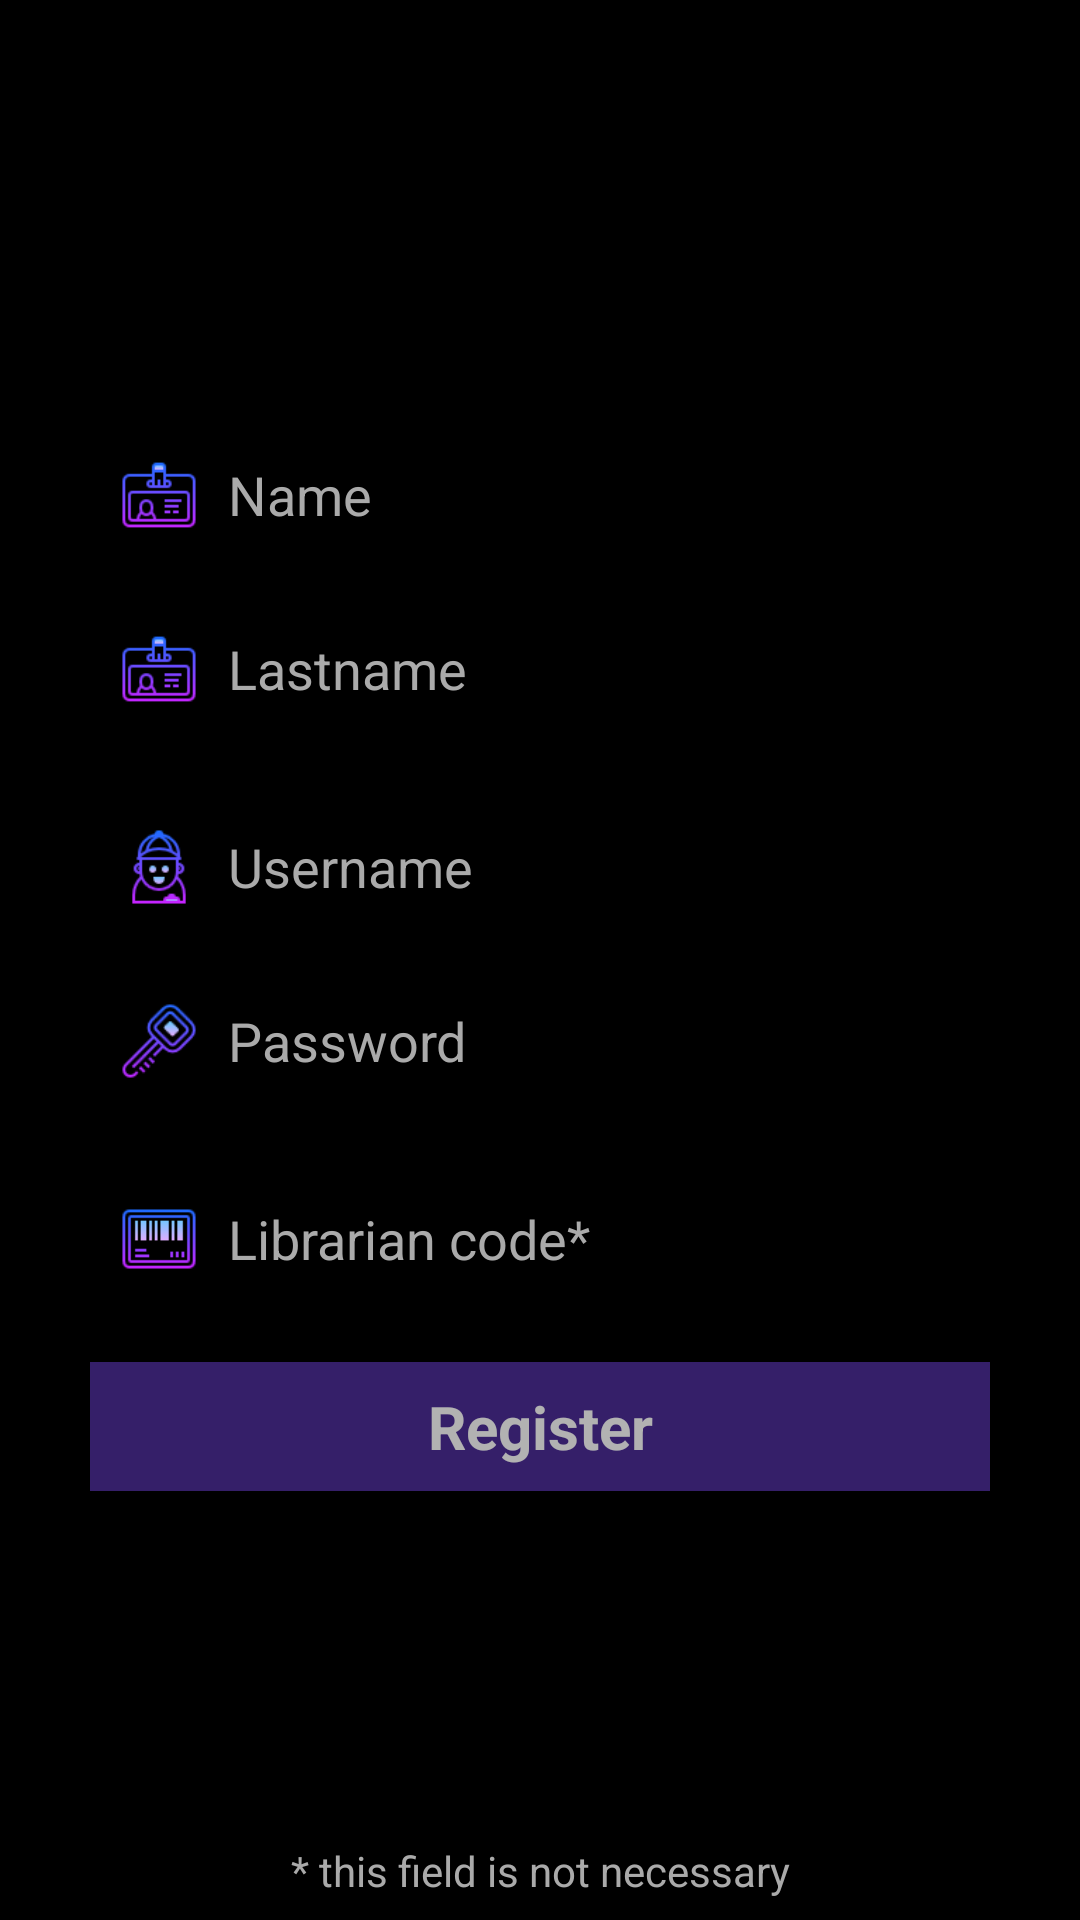

Android layout source for this screen:
<!-- AndroidManifest.xml: application theme AppTheme -->
<!-- res/layout/activity_register.xml -->
<?xml version="1.0" encoding="utf-8"?>
<android.support.constraint.ConstraintLayout xmlns:android="http://schemas.android.com/apk/res/android"
    xmlns:app="http://schemas.android.com/apk/res-auto"
    android:layout_width="match_parent"
    android:layout_height="match_parent"
    android:background="@android:color/black"
    android:orientation="vertical">

    <ImageView
        android:id="@+id/login_background"
        android:layout_width="match_parent"
        android:layout_height="match_parent"
        android:alpha="0.5"
        android:scaleType="centerCrop" />

    <View
        android:id="@+id/view"
        android:layout_width="300dp"
        android:layout_height="50dp"
        android:layout_marginLeft="8dp"
        android:layout_marginRight="8dp"
        android:layout_marginTop="140dp"
        android:alpha="0.5"
        android:background="@android:color/black"
        app:layout_constraintLeft_toLeftOf="@+id/login_background"
        app:layout_constraintRight_toRightOf="@+id/login_background"
        app:layout_constraintTop_toTopOf="@+id/login_background" />

    <EditText
        android:id="@+id/name_input"
        android:layout_width="0dp"
        android:layout_height="0dp"
        android:layout_marginLeft="8dp"
        android:background="@null"
        android:hint="@string/input_name"
        android:textColor="@android:color/white"
        android:textColorHint="@android:color/darker_gray"
        android:textSize="18sp"
        app:layout_constraintBottom_toBottomOf="@+id/view"
        app:layout_constraintLeft_toRightOf="@+id/imageView"
        app:layout_constraintRight_toRightOf="@+id/view"
        app:layout_constraintTop_toTopOf="@+id/view" />

    <ImageView
        android:id="@+id/imageView"
        android:layout_width="30dp"
        android:layout_height="30dp"
        android:layout_marginLeft="8dp"
        android:src="@drawable/ic_personal_data"
        app:layout_constraintBottom_toBottomOf="@+id/view"
        app:layout_constraintLeft_toLeftOf="@+id/view"
        app:layout_constraintTop_toTopOf="@+id/view" />

    <View
        android:id="@+id/view1"
        android:layout_width="300dp"
        android:layout_height="50dp"
        android:layout_marginLeft="8dp"
        android:layout_marginRight="8dp"
        android:layout_marginTop="8dp"
        android:alpha="0.5"
        android:background="@android:color/black"
        app:layout_constraintLeft_toLeftOf="@+id/login_background"
        app:layout_constraintRight_toRightOf="@+id/login_background"
        app:layout_constraintTop_toBottomOf="@+id/view" />

    <EditText
        android:id="@+id/lastname_input"
        android:layout_width="0dp"
        android:layout_height="0dp"
        android:layout_marginLeft="8dp"
        android:background="@null"
        android:hint="@string/input_lastname"
        android:textColor="@android:color/white"
        android:textColorHint="@android:color/darker_gray"
        android:textSize="18sp"
        app:layout_constraintBottom_toBottomOf="@+id/view1"
        app:layout_constraintLeft_toRightOf="@+id/imageView1"
        app:layout_constraintRight_toRightOf="@+id/view1"
        app:layout_constraintTop_toTopOf="@+id/view1" />

    <ImageView
        android:id="@+id/imageView1"
        android:layout_width="30dp"
        android:layout_height="30dp"
        android:layout_marginLeft="8dp"
        android:src="@drawable/ic_personal_data"
        app:layout_constraintBottom_toBottomOf="@+id/view1"
        app:layout_constraintLeft_toLeftOf="@+id/view1"
        app:layout_constraintTop_toTopOf="@+id/view1" />

    <View
        android:id="@+id/view2"
        android:layout_width="300dp"
        android:layout_height="50dp"
        android:layout_marginLeft="8dp"
        android:layout_marginRight="8dp"
        android:layout_marginTop="16dp"
        android:alpha="0.5"
        android:background="@android:color/black"
        app:layout_constraintLeft_toLeftOf="@+id/login_background"
        app:layout_constraintRight_toRightOf="@+id/login_background"
        app:layout_constraintTop_toBottomOf="@+id/view1" />

    <EditText
        android:id="@+id/login_input"
        android:layout_width="0dp"
        android:layout_height="0dp"
        android:layout_marginLeft="8dp"
        android:background="@null"
        android:hint="@string/input_username"
        android:textColor="@android:color/white"
        android:textColorHint="@android:color/darker_gray"
        android:textSize="18sp"
        app:layout_constraintBottom_toBottomOf="@+id/view2"
        app:layout_constraintLeft_toRightOf="@+id/imageView2"
        app:layout_constraintRight_toRightOf="@+id/view2"
        app:layout_constraintTop_toTopOf="@+id/view2" />

    <ImageView
        android:id="@+id/imageView2"
        android:layout_width="30dp"
        android:layout_height="30dp"
        android:layout_marginLeft="8dp"
        android:src="@drawable/ic_login"
        app:layout_constraintBottom_toBottomOf="@+id/view2"
        app:layout_constraintLeft_toLeftOf="@+id/view2"
        app:layout_constraintTop_toTopOf="@+id/view2" />

    <View
        android:id="@+id/view3"
        android:layout_width="300dp"
        android:layout_height="50dp"
        android:layout_marginLeft="8dp"
        android:layout_marginRight="8dp"
        android:layout_marginTop="8dp"
        android:alpha="0.5"
        android:background="@android:color/black"
        app:layout_constraintLeft_toLeftOf="@+id/login_background"
        app:layout_constraintRight_toRightOf="@+id/login_background"
        app:layout_constraintTop_toBottomOf="@+id/view2" />

    <EditText
        android:id="@+id/password_input"
        android:layout_width="0dp"
        android:layout_height="0dp"
        android:layout_marginLeft="8dp"
        android:background="@null"
        android:hint="@string/input_password"
        android:textColor="@android:color/white"
        android:textColorHint="@android:color/darker_gray"
        android:textSize="18sp"
        app:layout_constraintBottom_toBottomOf="@+id/view3"
        app:layout_constraintLeft_toRightOf="@+id/imageView3"
        app:layout_constraintRight_toRightOf="@+id/view3"
        app:layout_constraintTop_toTopOf="@+id/view3" />

    <ImageView
        android:id="@+id/imageView3"
        android:layout_width="30dp"
        android:layout_height="30dp"
        android:layout_marginLeft="8dp"
        android:src="@drawable/ic_password"
        app:layout_constraintBottom_toBottomOf="@+id/view3"
        app:layout_constraintLeft_toLeftOf="@+id/view3"
        app:layout_constraintTop_toTopOf="@+id/view3" />

    <View
        android:id="@+id/view4"
        android:layout_width="300dp"
        android:layout_height="50dp"
        android:layout_marginLeft="8dp"
        android:layout_marginRight="8dp"
        android:layout_marginTop="16dp"
        android:alpha="0.5"
        android:background="@android:color/black"
        app:layout_constraintLeft_toLeftOf="@+id/login_background"
        app:layout_constraintRight_toRightOf="@+id/login_background"
        app:layout_constraintTop_toBottomOf="@+id/view3" />

    <EditText
        android:id="@+id/librarian_code_input"
        android:layout_width="0dp"
        android:layout_height="0dp"
        android:layout_marginLeft="8dp"
        android:background="@null"
        android:hint="Librarian code*"
        android:textColor="@android:color/white"
        android:textColorHint="@android:color/darker_gray"
        android:textSize="18sp"
        app:layout_constraintBottom_toBottomOf="@+id/view4"
        app:layout_constraintLeft_toRightOf="@+id/imageView4"
        app:layout_constraintRight_toRightOf="@+id/view4"
        app:layout_constraintTop_toTopOf="@+id/view4" />

    <ImageView
        android:id="@+id/imageView4"
        android:layout_width="30dp"
        android:layout_height="30dp"
        android:layout_marginLeft="8dp"
        android:src="@drawable/ic_code"
        app:layout_constraintBottom_toBottomOf="@+id/view4"
        app:layout_constraintLeft_toLeftOf="@+id/view4"
        app:layout_constraintTop_toTopOf="@+id/view4" />

    <TextView
        android:id="@+id/register_button"
        android:layout_width="0dp"
        android:layout_height="wrap_content"
        android:layout_marginTop="16dp"
        android:alpha="0.7"
        android:background="@color/mainColor"
        android:padding="8dp"
        android:text="@string/register"
        android:textAlignment="center"
        android:textColor="@android:color/white"
        android:textSize="20sp"
        android:textStyle="bold"
        app:layout_constraintHorizontal_bias="0.0"
        app:layout_constraintLeft_toLeftOf="@+id/view2"
        app:layout_constraintRight_toRightOf="@+id/password_input"
        app:layout_constraintTop_toBottomOf="@+id/view4" />

    <ProgressBar
        android:id="@+id/login_progress_bar"
        style="?android:attr/progressBarStyle"
        android:layout_width="wrap_content"
        android:layout_height="wrap_content"
        android:theme="@style/AppTheme.WhiteAccent"
        android:visibility="gone"
        app:layout_constraintBottom_toBottomOf="@+id/register_button"
        app:layout_constraintLeft_toRightOf="@+id/register_button"
        app:layout_constraintRight_toLeftOf="@+id/register_button"
        app:layout_constraintTop_toTopOf="@+id/register_button" />

    <TextView
        android:layout_width="match_parent"
        android:layout_height="wrap_content"
        android:layout_marginBottom="7dp"
        android:layout_marginLeft="8dp"
        android:layout_marginRight="8dp"
        android:text="@string/register_extra_note"
        android:textAlignment="center"
        android:textColor="@android:color/darker_gray"
        app:layout_constraintBottom_toBottomOf="@+id/login_background"
        app:layout_constraintLeft_toLeftOf="@+id/login_background"
        app:layout_constraintRight_toRightOf="@+id/login_background" />


</android.support.constraint.ConstraintLayout>
<!-- resources referenced by this layout -->
<resources>
  <color name="mainColor">#4c2d97</color>
  <!-- drawable ic_code: png bitmap (drawable, 1064 bytes) -->
  <!-- drawable ic_login: png bitmap (drawable, 2256 bytes) -->
  <!-- drawable ic_password: png bitmap (drawable, 2762 bytes) -->
  <!-- drawable ic_personal_data: png bitmap (drawable, 1435 bytes) -->
  <string name="input_lastname">Lastname</string>
  <string name="input_name">Name</string>
  <string name="input_password">Password</string>
  <string name="input_username">Username</string>
  <string name="register">Register</string>
  <string name="register_extra_note">* this field is not necessary</string>
  <style name="AppTheme.WhiteAccent">
          <item name="colorAccent">@android:color/white</item>
      </style>
  <style name="AppTheme" parent="Theme.AppCompat.Light.NoActionBar">
          
          <item name="colorPrimary">@color/colorPrimary</item>
          <item name="colorPrimaryDark">@color/colorPrimaryDark</item>
          <item name="colorAccent">@color/colorAccent</item>
      </style>
  <color name="colorPrimary">#3F51B5</color>
  <color name="colorPrimaryDark">#303F9F</color>
  <color name="colorAccent">#FF4081</color>
</resources>
